pico-8 play session: hold → + tap 🅾

[t = 1 s] hold → ~1s, tap 🅾 ~2×
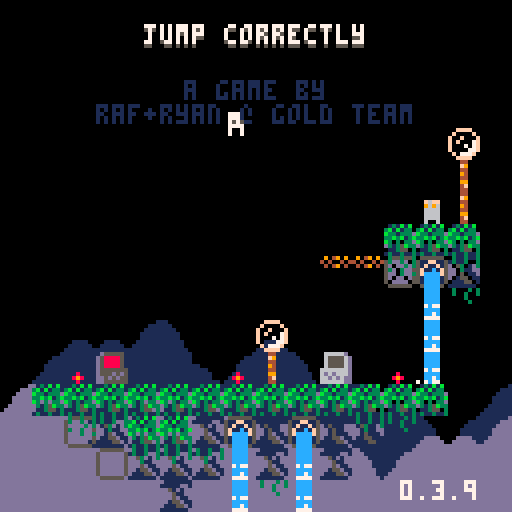
[t = 4 s] hold → ~4s, tap 🅾 ~7×
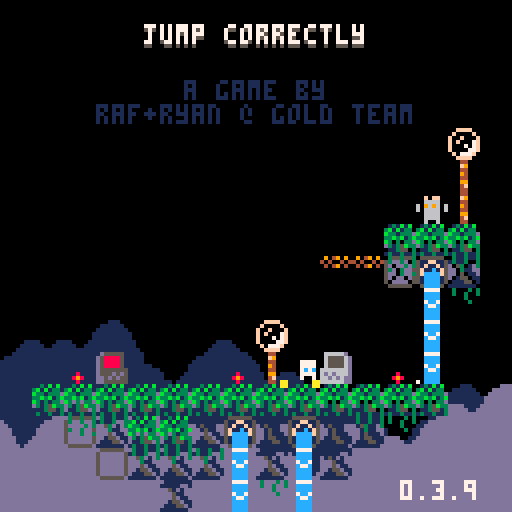

pico-8 cartridge
version 42
__lua__
-- jumper 2
-- 2025-01-17
ver="0.3.9"

hide_t=false //remove later
p_win=false //keep this
last_lvl=5

--constants and globals
p_spd=1
p_accel=0.3		 --fall accel (0.3)
p_f_max=4				 --fall spd max (4)
p_j_max=-2.5	 --jump spd max (-2.5)
p_j_fre=1   	 --num free jumps
p_j_t_max=5 	 --jump frames
p_w_spd=0.3 		--water fill speed

l_toucht=nil

chl=0 --checkpoint lvl
crl=0 --current lvl

-- enemy constants
ice_t_slow=70 --ice spawn time slow
ice_t_fast=30 --ice spawn time fast

cltb=0 --cloud time back
cltf=0 --cloud time front
key_cols={10,11,12,8} --keys

logo_t=0
//auto_save=1
tot_d=0
aut=0

function _init()
	printh("=====start=====")
	cartdata("gt_jump_correctly_1")
	
	mplay=false
	pp=obj(-1,-1,3,5)
	chl=dget(0)
	chl=5
	//auto_save=dget(1)
	tot_d=dget(2)
	printh("load save 0 "..chl)
	//printh("load save 1 "..auto_save)
	printh("load save 2 "..tot_d)
	
	reset_checkpoint(0)
	
	--[[
	menuitem(
		1,
		"save game",
		save_game
	)
	
	menuitem(
		2,
		"auto save "..(auto_save==1 and "is on" or "is off"),
		toggle_auto_save
	)
	
	menuitem(
		3,
		"clear save data",
		clear_save
	)
	]]--
end

function reset_checkpoint(ll)
	printh("reseting from checkpoint")
	uits,l_uits=-0.1,-1 --ui time slow
	uitf,l_uitf=-0.1,-1 --ui time fast
	
	tpt=0								--lvl trans time
	pvy=0  			   --vel y
	pdrx=1 			   --dir x
	pdry=0 			   --dir y
	pmt=0  			   --move time
	pjmp=0 			   --current jump
	pjp=true     --jump pressed
	pjmpt=0      --jump time
	ptank=1 		   --num water tanks (this will probably never get higher)
	pwater=0 	   --amt water
	pst=false    --show empty tank icon
	pwt=0					   --water time
	ptw=false    --touching water
	pdig=false   --is digging
	pdt=0				 	  --digging time
	pseed=0				  --seeds
	psht=false   --shooting
	ptswch=false --touching switch player
	etswch=false --touching switch any ememy
	pto=false 	 	--near old man :(
	pio=false    --interact old man
	og_text=":)" --old guy text
	ptn=false				--touching ng cpu
	pin=false				--interact ng cpu
	ptd=0    				--touching door (0 no, 1 yes, 2 yes+interact)
	pbnk=false   --did bonk
	prst=0							--restart time
	
	ogidx=0
	ogt=0
	
	dth_t=-1					--death time
	dth_e=nil				--death object
	
	if ll then
		crl=ll
	else
		crl=chl
	end
	
	if(crl!=0)save_game()
	
	if crl==0 then
		mplay=false
		music(63)// test no music
	elseif not mplay then
		mplay=true
		music(0)// test start music
	end
	
		
	init_lvl()
end

function _draw()
	cls()
	camera(cmx,cmy)
	
	draw_clouds()
	
	if logo_t<50 then
		draw_logo()
		return
	end
	
	if tpt>0 and tpt<40 then
		local t,c="computer "..crl,5
		if crl==0 then
			t="correct!"
			c=cltb%8+8
		end
		
		print(
			t,
			cmx+cen_txt(t),
			cmy+62,
			c)
			
		if flr(uits%2)==0 then
			spr(22,cmx,cmy+120)
		end
		return
	end
	
	if dth_t!=-1 then
		if dth_e and dth_e.draw then
			dth_e.draw(dth_e)
		end
		for e in all(effs)do
			e.draw(e)
		end
		return
	end
	
	draw_bk()
	
	for e in all(enemies)do
		if(e.draw)e.draw(e)
	end
	
	map(0,0)
	
	if not tp_out then
		draw_player()
	end
	//printh(cmi.." "..cmj.." "..cmx.." "..cmy)
	
	draw_fg()
	
	for b in all(bullets)do
		b.draw(b)
	end
	
	
	for e in all(effs)do
		e.draw(e)
	end
	
	draw_hud()
	if aut>0 then
		for i=0,flr((30-aut)/10)do
			pset(cmx+2+i*2,cmy+126,7)
		end
	end
	
	if pio then
		draw_old_guy_prompt()
	end
end

function _update()
	l_uits,uits=uits,(uits+0.1)%30
	l_uitf,uitf=uitf,(uitf+0.2)%30
	cltb=(cltb+0.7)%136
	cltf=(cltf+1)%136
	
	if aut>0 then
		aut-=1
	end
	
	if scr_wrap and 
				flr(uits%3)==0 and
				flr(l_uits%3)!=0 then
		for i=0,16 do
			add_wrap(cmx,cmy+i*8,1)
			add_wrap(cmx+127,cmy+i*8,-1)
		end
	end
	
	if logo_t<50 then
		logo_t+=1
		if(btnp(❎))logo_t+=25
		return
	end
	
	update_clds()
	
	for e in all(effs)do
		e.update(e)
	end
	
	if dth_t>=0 then
		dth_t-=1
		//if dth_e and dth_e.update then
			//dth_e.update(dth_e)
		//end
		if(dth_t==0)reset_checkpoint(crl)
		return
	end
	
	if pio then
		update_old_guy_prompt()
		return
	end
	
	for e in all(enemies)do
		e.tswch=false
		if(e.update)e.update(e)
	end
	
	update_lvl()
	update_bullets()
	
	if tp_out then
		update_tp_out()
	else
		update_player()
	end
end

function comb(a,b)
	for k,v in pairs(b)do
		a[k]=v
	end
end

function obj(x,y,w,h,ext)
	o={x=x,y=y,w=w,h=h}
	comb(o,ext)
	return o
end

function eff(x,y,d,u,ext)
	o={x=x,y=y,draw=d,update=u}
	comb(o,ext)
	return o
end

function rand(bot,top)
	return flr(rnd((top+1)-bot))+bot
end

function draw_bb(o)
	rect(
		o.x-o.w/2,
		o.y-o.h/2,
		o.x+o.w/2,
		o.y+o.h/2,
		8)	
end

function col_bb(a,b)
	if b.w==0 or b.h==0 then
		return false
	end
	local ax=a.x-a.w/2
	local ay=a.y-a.h/2
	local bx=b.x-b.w/2
	local by=b.y-b.h/2
	
	return ax<=bx+b.w and
		ax+a.w>=bx and ay<=by+b.h and
		ay+a.h>=by
end

function test_w_wrap(a,b)
	local aa=a
	if scr_wrap then
		aa=obj(
			a.x%128+cmx,
			a.y,a.w,a.h)
	end
	if col_bb(aa,b) then
		return b
	end
	return nil
end

function on_layer(o,ox,oy,lrs,t_spk,hb_mod)
	if type(lrs)!="table" then
		lrs={lrs}
	end
	if(hb_mod==nil)hb_mod=0
	
	local a=obj(o.x+ox,o.y+oy,o.w+hb_mod,o.h+hb_mod)
	local mi=flr(a.x/8)
	local mj=flr(a.y/8)
	
	for j=min(cmj+15,mj+1),max(cmj,mj-1),-1 do
	for ii=mi-1,mi+1 do
		local i=ii%16+cmi
		for f in all(lrs) do
			local s=mget(i,j)
			if fget(s,f) then
				--[[
				local aa=a
				if scr_wrap then
					aa=obj(
						a.x%128+cmx,
						a.y,a.w,a.h)
				end
				local b=obj(
					i*8+4,j*8+4,8,8,{s=s}
				)
				if col_bb(aa,b) then
					return b
				end
				]]--
				local b=obj(
					i*8+4,j*8+4,8,8,{s=s}
				)
				if test_w_wrap(a,b) then
					return b
				end
			end
		end
	end end
	
	if t_spk then
		for s in all(spks) do
			if test_w_wrap(a,s) then
				return s
			end
		end
	end
	return nil
end

function on_scr(o)
	return o.y<cmy+137 and 
								o.y>cmy-4 and
			 				o.x<cmx+137 and 
			 				o.x>cmx-4
end

function round(n)
	if n-flr(n)>=0.5 then
		return flr(n)+1
	end
	return flr(n)
end

function lerp(a,b,t)
 return a+(b-a)*t
end

function clear_map_at(x,y)
	mset(flr(x/8),flr(y/8),0)
end

function draw_logo()
	local f=min(logo_t/25,1)
	for i=1,4 do
		spr(
			124+i-1,
			cmx+60+f*8*i-4*f,
			cmy+60)
		spr(
			124-i,
			cmx+60-f*8*i+4*f,
			cmy+60)
	end
end

--[[
function toggle_auto_save(i)
	if i==1 or i==2 then
		return
	end
	auto_save=(auto_save+1)%2
	printh("set auto save ")
	printh(auto_save)
	dset(1,auto_save)
	//add sfx here
	menuitem(
		2,
		"auto save "..(auto_save==1 and "is on" or "is off"),
		toggle_auto_save
	)
end
]]--

function save_game(i)
	if i==1 or i==2 then
		return
	end
	printh("set save 0 "..chl)
	printh("set save 2 "..tot_d)
	dset(0,chl)
	dset(2,tot_d)
	//add sfx here
	aut=30
end

function clear_save(i)
	if i==1 or i==2 then
		return
	end
	
	printh("clear save 0")
	printh("clear save 2")
	dset(0,0)
	dset(2,0)
	tot_d=0
	chl=0
end

music(0)

-->8
--player
function draw_player()
	local off=(ptswch and 2 or 0)
	
	--legs
	sspr(
		12,flr(pmt)%2*2+8,
		4,2,
		pp.x-2,pp.y+1-off,
		4,2,
		pmt<2
	)	

	--ducking
	local dt=flr(pdt/3)%2
	if dt==0 and 
				pdry==1 and 
				pvy==0 and
				not pdig then
		dt=1
	end

	--head
	if(pjmp>=p_j_fre)pal(12,5)
	sspr(
		8,pdry*4+12,
		4,4,
		pp.x-2,pp.y-3+dt-off,
		4,4,
		pdrx==-1
	)
	pal()
		
	--off screen arrow
	if pp.x>cmx+128 then
		spr(13,cmx+120,pp.y-4)
	elseif pp.x<cmx-1 then
		spr(13,cmx+2,pp.y-4,1,1,true)
	end
	
	--water drops
	if ptw then
		draw_splash(pp.x-4,pp.y-5)
	end
	
	--water tank
	local ofx=3
	if(pdrx==-1)ofx=-8
	if pst then
		sspr(0,8,6,6,pp.x+ofx,pp.y-6)
	elseif pwater>0 then
		if ptw then
			--tank shadow
			sspr(
				0,8,6,6,
				pp.x+ofx+1,pp.y-5)
		end
		sspr(
			16+8*(pwater-1)+(flr(uits)%2)*4,8,
			5,5,pp.x+ofx,pp.y-6)
	end
	
	--seeds
	for i=1,pseed do
		local a=uitf/7.5+i/pseed
		local x=pp.x+cos(a)*6
		local y=pp.y+sin(a)*6
		rectfill(
			x,y,
			x+sgn(cos(a)),
			y+sgn(sin(a)),7)
	end
	
	if prst>15 then
		draw_int(
			4-flr(prst/15),
			pp.x+2,
			pp.y-2)
	end
	
	--[[
	draw_bb(
		{x=pp.x,y=pp.y+4,w=3,h=1}
	)
	]]--
end

function update_player()
	local move=false
	pdry=0
	if(btn(➡️))move,pdrx=true,1
	if(btn(⬅️))move,pdrx=true,-1
	if(btn(⬆️))pdry=-1
	if(btn(⬇️))pdry=1
	
	if move then
		pmt-=0.3
		if(pmt<0)pmt=4
		if not on_layer(pp,pdrx,0,0) then
			pp.x+=p_spd*pdrx
		end
	else
		pmt=0
		pp.x=flr(pp.x)
	end
	
	if scr_wrap then
		local wr=false
		if(pp.x<cmx-1)pp.x,wr=cmx+127,true
		if(pp.x>cmx+127)pp.x,wr=cmx,true
		if(wr)sfx(3,-1,12,14)
	end
	
	--touch enemy
	local ts=false --touch shroom
	for e in all(enemies)do
		if col_bb(pp,e) then
			if e.draw==draw_shroom then
				ts=true
				//printh(pp.x.." "..pp.y.." touch shroom")
			elseif e.can_hurt then
				//reset_checkpoint()
				kill_plr(e)
				return
			end
		end
	end
	
	--jump
	if btn(🅾️) then
		if not pjp then
			pjp=true
			--  bank,chnl,off, len
			--sfx(0,   0,   0,   0)
			if (pjmp<p_j_fre or
							flr(pwater/3)>0) then
				if pjmp>=p_j_fre and pwater>2 then
					pwater-=3
					if pwater==0 then
						pst=true
					end
				end
				pjmpt=p_j_t_max
				//pvy=p_j_max
				pjmp+=1
				add_jump(pp.x-1,pp.y)
				if not ptn then
					sfx(3,-1,0,8)
				end
			end
		end
		if pjmpt>0 then
			pvy=p_j_max
		end
		pjmpt=max(0,pjmpt-1)
	else
		pjmpt=0
		pjp=false
	end
	
	--fall
	pvy=min(p_f_max,pvy+p_accel)
	if pvy<0 then
		local b=on_layer(pp,0,pvy,0) 
		if b then
			if not pbnk then
				sfx(3,-1,8,4)
			end
			pbnk=true
			pp.y=b.y+7
			pvy=0.5 --y vel of player after bonk
		end
	else 
		local t=on_layer(
			pp,0,max(1,pvy),{0,1})
		if t!=nil and t.y-pp.y>4 then
			if pvy>p_accel then
				//printh(
				//	"landed "..(
				//		ts and "true" or "false")
				//	)
				add_landed(pp.x,pp.y+4)
				pbnk=false
				sfx(5,-1,0,10)
			end
			pp.y=(flr(pp.y/8)*8)+5
			pvy=0
			pst=false
			
			if not ts then
				pjmp=0
			end
			
			if t and t.s==76 then
				set_cld(t.x,t.y)
			end
		end
	end
	pp.y+=pvy
	
	local sq=on_layer(pp,0,0,0)
	if sq then
		//printh(sq.x.." "..sq.y)
		local o=obj(
			sq.x,sq.y,0,0,
			{
				draw=function()
					spr(sq.s,sq.x-4,sq.y-4)
				end
			})
		kill_plr(o)
	end
	
	--shoot
	if btn(❎) then
		if not pto and 
					not psht and 
					pseed>0 then
			psht=true
			pseed-=1
			sfx(6,-1,0,6)
			local dx=pdrx
			if(pdry!=0)dx=0	
			//add_get(pp.x+2,pp.y,pseed)
			add_bullet(
				pp.x+dx*5,pp.y+pdry*5,1,
				dx*4,pdry*4,false,7,true)
		end
	else
		psht=false 
	end
	
	if btn(❎) and 
				btn(⬇️) and 
				pvy==0 then
		prst+=1
		if prst==15*4 then
			kill_plr()
		end
	else
		prst=0
	end
	
	--touch water
	--note: timer doesnt
	--reset when player
	--leaves water
	ptw=false
	for w in all(waters) do
		if(col_bb(pp,w))ptw=true
	end
	if ptw then
		pwt+=p_w_spd
		if pwt>=1 then
			pwt=0
			if pwater/3<ptank then
				pwater+=1
				pst=false
				sfx(4,-1,(pwater-1)*6,6)
			end
		end
	end
	
	//printh(pov)
	
	if pp.y>cmy+136 then
		//reset_checkpoint()
		kill_plr()
		return
	end
	
	for b in all(bullets)do
		if col_bb(pp,b) then
			//reset_checkpoint()
			kill_plr(b)
			return
		end
	end
	
	--touch key
	for k in all(l_keys)do
		if not k.p and col_bb(pp,k) then
			k.p=true
			add(p_keys,k)
			sfx(10)
		end
	end
	
	--touch door
	//for d in all(doors)do
	if door then
		if col_bb(pp,door) then
			//ptd=true
			if btn(⬇️) or btn(⬆️) then
				local can=true
			
				//sfx(11)
				//sfx(17)
				//sfx(7,-1,4,4)
				for k in all(l_keys)do
					if k.p==false then
						can=false
					end
				end
			
				if can then
					for k in all(keys)do
						del(keys,k)
					end
					if crl==last_lvl then
						crl=0
						p_win=true
					elseif crl==chl then
						crl+=1
					else
						crl=chl
					end
					sfx(11)
					init_tp_out()
				
					return
				elseif ptd<2 then
					sfx(7,-1,4,4)
					ptd=2
				end
			else
				ptd=1
			end
		else
			ptd=0
		end
	end
	
	--touch flower
	local flwr=nil
	for f in all(flwrs)do
		if col_bb(pp,f) and pdry==1 then
			flwr=f
		end
	end
	
	if pvy!=0 or flwr==nil then
		pdig=false
		pdt=0
	else
		if pdig==false then
			pdt=10
		end
		pdig=true
		if pdt%5==0 then
			add_dig(pp.x,pp.y+4)
			sfx(8,-1,27,4)
		end
		if pdt<=0 then
			del(flwrs,flwr)
			pseed+=flwr.s
			add_get(pp.x,pp.y,"+"..flwr.s)
			sfx(14)
		end
		pdt-=1
	end
	
	-- touch teleporter
	local toucht=nil
	for tt in all(tps)do
	for i=0,1 do
		local t=tt[i+1]
		if t then
			if col_bb(pp,t) then
				//printh((i+1%2)+1)
				toucht=tt[(i+1)%2+1]
			end
		end 
	end end
	if l_toucht==nil and
				toucht!=nil then
		pp.x=toucht.x
		pp.y=toucht.y+1
		pvy*=-1
		--[[
		because of long pressing jumps,
		if the player enters this while
		holding jump before the max hold
		time, their velocity wont flip
		]]--
		add_b_exp(pp.x,pp.y,5,5,toucht.c)
		sfx(7,-1,8,24)
	end
	l_toucht=toucht
	
	-- old man
	pto=false
	if old_guy and 
				col_bb(pp,old_guy)then
		pto=true
		if btnp(❎) then
			sfx(7,-1,0,4)
			pio=true
			ogt=0
			l_ogt=-1
			if og_texts[crl]!=nil then
				og_text=og_texts[crl]
			end
		end
	end
	
	-- touch ng cpu
	ptn=false
	if ng_cpu and
				col_bb(pp,ng_cpu)then
		ptn=true
		if btnp(❎) then
			if pin then
				clear_save()
				//kill_plr(ng_cpu)
				crl=1
				init_tp_out()
				sfx(17)
			else
				sfx(7,-1,0,4)
			end
			pin=true
		elseif btnp(🅾️) then
			sfx(7,-1,4,4)
			pin=false
		end
	else
		pin=false
	end
end

function kill_plr(o)
	tot_d+=1
	dth_e=o
	dth_t=30
	add_b_exp(
		mid(cmx,pp.x,cmx+127),
		mid(cmy,pp.y,cmy+127),
		10,10)
		sfx(8,-1,0,27)
end

-->8
--hud/general

function draw_hud()
	print(ver,100,120,7)
	if(hide_t)return
	--[[
	// uncomment for testing
	print("lvl:"..crl+1,cmx+31,cmy+1,1)
	print("lvl:"..crl+1,cmx+30,cmy,7)
	print("dth:"..tot_d,cmx+61,cmy+1,1)
	print("dth:"..tot_d,cmx+60,cmy,7)
	]]--
	
	if crl==0 then
		local t="jump correctly"
		//t="you jumped correctly"
		local off=mid(
			-2.9,
			cos((cltf%136)/136)*3,
			2.9
		)
		print(
			t,cen_txt(t),10+off,5)
		print(
			t,cen_txt(t),9+off,7)
		print("a game by",46,20,1)
		print("raf+ryan @ gold team",
			24,26,1)
		
		if p_win then
		 t1="times jumped"
		 t2="incorrectly: "..tot_d
		 //t2="incorrectly: "..19999
		 print(
			 t1,
			 cen_txt(t1),40,13)
		 print(
			 t2,
			 cen_txt(t2),46,13)
			
			print("rank:",49,58,7)
			//tot_d=50
			local r,c=rank()
			if c==nil then
				pal(7,(uitf%8)+8)
			elseif flr(uitf)%2==0 then
				pal(7,c)
			end
			print(r,72,58,7)
			pal()
		end	
	end
end

function cen_txt(t)
	return 64-(#t*4)/2
end

function draw_splash(x,y)
	sspr(
		16,13+flr(uitf)%3*3,
		8,3,
		x,y)	
end

clds_b={
"00000002234002000",
"00000031111631420",
"20034311111111114",
"14311111111111111"
}
clds_f={
"00000023400562000",
"20022311143111456",
"14311111111111111"
}
function draw_clouds()
	rectfill(cmx,cmy+112,cmx+128,cmy+128,1)
	draw_cloud_layer(clds_b,72,cltb)
	rectfill(cmx,cmy+120,cmx+128,cmy+128,13)
	pal(1,13)
	draw_cloud_layer(clds_f,88,cltf)
	pal()
end

function draw_cloud_layer(arr,y,t)
	for j=1,#arr do
		for i=0,16 do
			local x=i*8-t
			if(x<-8)x+=136
			spr(arr[j][i+1],cmx+x,cmy+y+j*8)
		end
	end
end

function draw_old_guy()
	local s=0
	if cltf>68 or 
				cltf<30 and cltf%12>6 then
		s=4
	end
	sspr(
		64+s,0,
		4,8,
		old_guy.x-2,old_guy.y-4,
		4,8,
		pp.x<old_guy.x)
	if cltf>68 then
		local off=old_guy.y
		if(cltf%12>6)off-=1
		line(
			old_guy.x-4,off-1,
			old_guy.x-4,off,6)
		line(
			old_guy.x+3,off-1,
			old_guy.x+3,off,6)
	end
	//draw_bb(old_guy)
end

function draw_old_guy_prompt()
	local w=92
	local h=66
	local top=cmy+(127-h)/2
	local lft=cmx+(127-w)/2
	
	rectfill(
		lft,top,
		lft+w,top+h,0)
	rect(
		lft,top,
		lft+w,top+h,7)
	
	print(sub(og_text,0,ogt),
		lft+3,top+3,7)
end

l_ogt=-1
function update_old_guy_prompt()
	if ogt<#og_text then
		ogt+=0.5
		if l_ogt!=flr(ogt) and flr(ogt)%2==0 then
			local off=rand(0,1)
			sfx(18,-1,off*3,3)
			//sfx(18,-1,0,2)
		end
		l_ogt=flr(ogt)
	end

	if btnp(🅾️) then
		pio=false
		sfx(7,-1,4,4)
	elseif btnp(❎) then
		if ogt<#og_text then
			ogt=#og_text
		else
			pio=false
			sfx(7,-1,4,4)
		end
	end
end

function draw_ng_cpu()
	if ptd>0 then
		print(
			"continue",
			door.x-15,
			door.y-20,
			7)
		draw_int("⬆️",door.x+1,door.y-2)
	end
	
	spr(7,ng_cpu.x-4,ng_cpu.y-4)
	if(not ptn)return
		
	if pin then
		print(
			"are you sure?",
			ng_cpu.x-23,
			ng_cpu.y-20,
			7)
		print(
			"no:    yes:",
			ng_cpu.x-23,
			ng_cpu.y-12,
			7)
		draw_int("🅾️",ng_cpu.x-7,ng_cpu.y-2)
		draw_int("❎",ng_cpu.x+25,ng_cpu.y-2)
	else
		print(
			"new game",
			ng_cpu.x-15,
			ng_cpu.y-20,
			7)
		draw_int("❎",ng_cpu.x,ng_cpu.y-2)
	end
end

-- draw interact
function draw_int(s,x,y)
	print(s,x-4,y-10,5)
	print(
		s,
		x-4,
		y-(
			flr(uits)%2==0 and 11 or 10
		),
		6
	)
end


og_texts={}
og_texts[0]="awful news. one of the\nmanagers spilled a hot\nbowl of spicy ramen\nand short-circuited\nthe central processor.\nthen i fell down a\nfew steps and dropped\nall the backup files.\nyou know the drill -\nretrieve the floppies!"
og_texts[4]="back at intergalactic\nacademy, they taught\nme how to deal with\nthis very situation.\none must land on their\nfeet before pressing\nbuttons simultaneously."

function rank()
	if(tot_d==0)return "s+",nil
	if(tot_d<=10)return "s",8
	if(tot_d<=40)return "a",9
	if(tot_d<=80)return "b",11
	if(tot_d<=120)return "c",13
	return "d",2
end
-->8
--map functions

function init_lvl()
	reload(0x1000, 0x1000, 0x2000)
	waters={}
	ftns={}
	l_keys={}
	p_keys={}
	door=nil
	flwrs={}
	swchs={}
	swch_cs={}
	sw_blks={}
	clds={}
	spks={}
	tps={
		{nil,nil},
		{nil,nil}
	}
	old_guy=nil
	ng_cpu=nil
	
	sw_state=false
	sw_state_c=false
	sw_state_l=false
	scr_wrap=false
	flip_d=false
	
	bullets={}
	effs={}	
	enemies={}	
	--current map tile i,j
	cmi=crl%8*16
	cmj=flr(crl/8)*16
	--current map x,y
	cmx,cmy=cmi*8,cmj*8
	
	--debug for when no checkpoint
	pp.x,pp.y=cmx+64,cmy+64
	
	printh("init lvl: "..crl..", "..cmi.." "..cmj)
	
	local inf_ftns={}
	
	for j=0,15 do
	for i=0,15 do
		local s=mget(cmi+i,cmj+j)
		local fl=fget(s)
		local sn=mget(cmi+i,cmj+max(j-1,0))
		local ss=mget(cmi+i,cmj+min(j+1,15))
		local sw=mget(cmi+max(i-1,0),cmj+j)
		local se=mget(cmi+min(i+1,15),cmj+j)

		local x,y=cmx+i*8,cmy+j*8
		
		if s>=93 and s<=94 then
			--fountains
			local on_t,off_t=7,0
			if(s==94)on_t,off_t=30,30
			if(s==93)add(inf_ftns,{x=x,y=y})
			add(ftns,{
				x=x,y=y,
				t=-1,on_t=on_t,off_t=off_t
			})
			mset(cmi+i,cmj+j,79)
		elseif s==109 or s==110 then
			add(sw_blks,{
				cmi+i,cmj+j,s==110
			})
		elseif fl==0 then
			-- items created in this
			-- block will clear the
			-- original map tile
			mset(cmi+i,cmj+j,0)
			
			if s==107 then
				--spikes
				local off,f=5,false
				if sn!=77 and 
							sn!=109 and
							sn!=110 and
							fget(sn,0) then
					off,f=2,true
				end
				local sp=add_enemy(
					x+4,y+off,8,4,
					draw_spike,
					nil,
					false,
					true,
					{f=f}
				)
				add(spks,sp)
			elseif s==36 or // up
										s==45 or // down
										s==46 or // right
										s==54 or // left
										s==53 then
				--circle spikes
				local u=update_c_spike
				if(s==53)u=nil
				local d={-1,0}
				if(s==36)d={0,-1}
				if(s==45)d={0,1}
				if(s==46)d={1,0}
				if(s==54)d={-1,0}
				add_enemy(
					x+4,y+4,7,7,
					draw_c_spike,
					u,
					false,
					true,
					{d=d}
				)
			elseif s==22 then
				--keys/floppy
				add(l_keys,obj(
					x+4,y+4,4,4,
					{p=false}
				))
			elseif s==23 then
				--door
				door=obj(x+4,y+4,8,8)
			elseif s==24 or s==25 then
				--flower 5 seed
				add(flwrs,obj(x+4,y+4,6,8,{s=s==24 and 5 or 1}))
			elseif s==48 or s==49 then
				-- checkpoints
				printh("cp "..x.." "..y)
				pp.x,pp.y=x+4,y+5
				add_b_exp(pp.x,pp.y,10,10)
			elseif s==50 or s==51 then
				-- slimes
				add_enemy(
					x+4,y+4,4,6,
					draw_slime,
					update_slime,
					true,
					true,
					{fast=s==51}
				)
			elseif s==52 then
				-- cacti
				add_enemy(
					x+4,y+4,7,8,
					draw_cactus,
					update_cactus,
					true,
					true,
					{t=60}
				)
			elseif s==55 or s==56 then
				-- moles
				add_enemy(
					x+4,y+4,5,6,
					draw_mole,
					update_mole,
					true,
					true,
					{j=s==56,tm=15,htm=0}
				)
			elseif s==35 then
				-- switches
				add(swchs,obj(
					x+4,y+6,7.5,3))
			elseif s==37 then
				-- switch coins
				add(swch_cs,obj(
					x+4,y+4,7,6))
			elseif s==102 or s==103 then
				-- icicles
				add_enemy(
					x+4,y-4,0,0,
					nil,
					update_ice_spwn,
					false,
					false,
					{tm=s==102 and ice_t_slow or ice_t_fast}
				)
			elseif (s>=40 and s<=44) or
										(s>=57 and s<=60) then
				-- flame spaner
				local drs={
					nil,
					{1,0},{-1,0},{0,-1},{0,1}
				}
				local spd=0.8 -- slow speed
				if s==40 then
					spd=1.8 -- tracker speed
				elseif s>45 then
					spd=1.6 -- fast speed
				end
				local e=add_enemy(
					x,y,0,0,
					draw_flame_spawn,
					update_flame_spawn,
					false,
					false,
					{
						tm=0,
						dr=s<45 and drs[s-39] or drs[s-55],
						flt=not fget(ss,0),
						spd=spd
					}
				)
				//printh(s-39)
				//printh(drs[s-39])
			elseif s==11 then
				scr_wrap=true
			elseif s==61 then
				-- mushroom
				add_enemy(
					x+4,y+4,7,6,
					draw_shroom,
					update_shroom,
					true,
					false,
					{tp=false}
				)
			elseif s==31 then
				--eye
				add_enemy(
					x+4,y+4,7,6,
					draw_eye,
					update_eye,
					false,
					false,
					{t=0}
				)
			elseif s==120 then
				flip_d=true
			elseif s>=116 and s<=119 then
				--teleporters
				local i1=ceil(abs(115-s)/2)
				local i2=(s%2)+1
				local cs={{3,11},{2,8}}
				tps[i1][i2]=obj(
					x+4,y+4,6,6,
					{c=cs[i1]}
				)
			elseif s==8 then
				old_guy=obj(
					x+4,y+4,8,8,
					{draw=draw_old_guy}
				)
			elseif s==7 then
				ng_cpu=obj(
					x+4,y+4,8,8)
			end
		end
	end end
	
	for f in all(inf_ftns)do
		local j=flr(f.y/8)
		local i=flr(f.x/8)
		
		repeat
			add(
				waters,
				obj(
					f.x+4,
					cmy+3+(j-cmj)*8,
					8,8,
					{st=f.y+5}
				)
			)
			j+=1
		until j>cmj+15 or fget(mget(i,j),0)
	end
	
	--[[
	// title test, use moles
	// to
	if crl==0 then
		local ss="jump correctly"
		printh("lvl 1")
		for i=0,#ss-1 do
			local s=ss[i+1]
			local x,y=24+i*4,20-i*2
			add_enemy(
				x+4,y+4,3,5,
				draw_title_text,
				update_mole,
				true,
				true,
				{j=true,tm=15,htm=0,s=s}
			)
		end
	end
	]]--
end

function draw_bk()
	for w in all(waters)do
		local off=0
		if w.ct and w.ct.y>w.st then
			//printh(w.ct.y-w.y)
			off=7-(w.ct.y-w.y)
		end
		sspr(
			14*8+flr(uits)%4*4,0,
			4,8-off,
			w.x-2,w.y-4)
		//end
		//draw_bb(w)
		if w.ct and off!=0 then

			draw_splash(w.ct.x-4,w.ct.y-5)
		end
		
		for e in all(enemies)do
			if col_bb(w,e) then
				sspr(
					16,13+flr(uitf)%3*3,
					8,3,
					e.x-4,e.y-5)
			end
		end
	end
	
	//for d in all(doors)do
	if door then
		if #p_keys==#l_keys and 
					uits-flr(uits)>0.5 then
			pal(5,key_cols[flr(uits)%#l_keys+1])
		end
		spr(
			23,
			door.x-4,
			door.y-4,
			1,1,
			flip_d
		)
		pal()
		//draw_bb(door)
	end
	
	if old_guy then
		draw_old_guy()
	end
	
	if ng_cpu then
		draw_ng_cpu()
	end
end

function draw_fg()
	local ft=cltf%68
	if ft>0 and ft<7 or 
				ft>14 and ft<21 then
		pal(3,7)
		pal(10,7)
		pal(14,7)
	end
	for f in all(flwrs)do
		local fx=mid(0,flr(uits)%4-1,1)
		local oy=flr(uits)%4%2
		if f.s==5 then
			sspr(
				64,13,6,3,
				f.x-3+fx,f.y+1,
				6,3,fx>0)
			sspr(
				8*8,8,6,5,f.x-3,f.y-4+oy)
		elseif f.s==1 then
			sspr(
				72,14,6,2,
				f.x-3+fx,f.y+1,
				6,3,fx>0)
			sspr(
				72,9,6,5,f.x-3,f.y-4+oy)
				
		end
		//draw_bb(f)
	end
	pal()
	
	for i=1,#l_keys do 
		local k=l_keys[i]
		pal(7,key_cols[i])
		spr(
			22,
			k.x-4,
			k.y-4+mid(
				-1.9,
				cos((uits+i)/5)*2,
				1.9
			)
		)
		pal()
		//draw_bb(k)
	end
	
	for s in all(swchs)do
		
		sspr(24,
			sw_state and 21 or 17,
			8,3,s.x-4,s.y-1)
		//draw_bb(s)
	end
	
	for s in all(swch_cs)do
		if ptswch or etswch then
			palt(5,true)
			pal(7,13)
			pal(8,13)
			pal(11,13)
		end
		spr(sw_state and 37 or 38,
			s.x-4,s.y-4+cos(uits/6)*2)
		//draw_bb(s)
		pal()
	end
	
	for ti=1,#tps do
	for t in all(tps[ti]) do
	if t then
		//draw_bb(t)
		local d=ti<2 and 1 or -1
		for i=0,2 do
			local f=max(1,i*2)
			local a=0
			while a<1 do
				local aa=a+(cltf/(136/f))
				
				pset(
					t.x+cos(aa)*(2+i),
					t.y+sin(aa)*(2+i)*d,
					i%2==0 and t.c[2] or t.c[1]
				)
				a+=1/5
			end
		end
	end end end
	
	if pto then
		draw_int("❎",old_guy.x,old_guy.y)
	end
end

function update_lvl()
	for w in all(waters)do
		w.y+=1
		local t=on_layer(w,0,0,0,false,-2)
		w.ct=t
		if w.y>cmy+136 or 
					(t!=nil and t.y>w.st and t.y-w.y<1)  then
			del(waters,w)
		end
	end
	
	for f in all(ftns)do
		f.t+=1
		if f.t<f.on_t then
			if f.t%8==0 then
				add(waters,obj(
					f.x+4,f.y+4,8,8,{st=f.y+5}
				))
			end
		elseif f.t==f.on_t+f.off_t then
			f.t=-1
		end
	end
	
	for i=1,#p_keys do
		local k=p_keys[i]
		//if k.p then
			local tx=pp.x+4*i*1.2*pdrx*-1
			local ty=pp.y-3
			k.x=lerp(k.x,tx,0.2)
			k.y=lerp(k.y,ty,0.2)
		//end
	end
	
	sw_state=sw_state_c
	ptswch=false
	etswch=false
	for s in all(swchs)do
		if col_bb(s,pp) then
			ptswch=true
			sw_state=true
		end
		
		for e in all(enemies)do
			if col_bb(s,e) then
				e.tswch=true
				etswch=true
				sw_state=true
			end
		end
	end
	
	if not ptswch and not etswch then 
	for s in all(swch_cs)do
		if col_bb(s,pp) then
			del(swch_cs,s)
			sw_state_c=not sw_state_c
			sfx(13,-1,0,16)
		end
	end end
	
	for s in all(sw_blks)do
		if s[3]==sw_state then
			mset(s[1],s[2],sw_state and 110 or 109)
		else
			mset(s[1],s[2],111)
		end
	end
	
	if sw_state!=sw_state_l then
		sfx(12,-1,0,2)
	end
	sw_state_l=sw_state
end
-->8
--effects and bullets

function add_bullet(
	x,y,w,
	vx,vy,
	fall,
	c,
	p,
	draw)
	add(bullets,obj(
		x,y,
		w,w,{
			vx=vx,
			vy=vy,
			fall=fall,
			c=c,
			p=p,
			draw=draw and draw or draw_bullet
		}))
end

function draw_bullet(b)
		rectfill(
			b.x-b.w/2,b.y-b.h/2,
			b.x+b.w/2,b.y+b.h/2,
			b.c and b.c or 7)
		//draw_bb(b)
end

function draw_c_bullet(b)
	spr(
		26,b.x-1,b.y-1,
		1,1,
		false,
		b.vy>1
	)
	//draw_bb(b)
end

function update_bullets()
	for b in all(bullets)do
		if b.fall then
			b.vy=min(p_f_max,b.vy+p_accel)
			if b.vx>0 then
				b.vx=max(0,b.vx-0.2)
			elseif b.vx<0 then
				b.vx=min(0,b.vx+0.2)
			end		
		end
	
		b.x+=b.vx
		b.y+=b.vy
		
		if b.x<cmx or b.x>cmx+128 or
					b.y<cmy or b.y>cmy+128 then
			//add_b_exp(b.x,b.y,2,4)
			del(bullets,b)
		end
		
		local t=on_layer(b,0,0,0)
		if t!=nil and 
					(b.draw!=draw_c_bullet or 
						t.y>b.y
					)then
			if b.p and t.s==77 then
				clear_map_at(t.x,t.y)
				add_gb(t.x,t.y)
				sfx(15,-1,0,27)
			end
			add_b_exp(b.x,b.y,2,4)
			del(bullets,b)
		end	
		
		if b.p then
			for e in all(enemies)do
				local tbw=b.w
				b.w+=2
				b.h+=2
				if e.can_hit and 
							col_bb(b,e) then
					add_b_exp(b.x,b.y,2,4)
					del(bullets,b)
					del(enemies,e)
				end
				b.w,b.h=tbw,tbw
			end	
		end
	end
end

function add_b_exp(x,y,m,n,c)
	for i=0,rand(m,n) do
		add(effs,eff(
			rand(x-4,x+4),rand(y-4,y+4),
			draw_jump,update_b_exp,
			{
				t=rand(10,15),
				vx=rand(-0.5,0.5),
				vy=rand(-0.5,0.5),
				c=c
			}
		))
	end
end

function update_b_exp(e)
	e.t-=1
	e.x+=e.vx
	e.y+=e.vy
	e.vx*=0.9
	e.vy*=0.9
	if(e.t==0)del(effs,e)
end

--sprinkle effect update
function update_spkl(s)
	s.dy=min(s.dy+p_accel,p_f_max)
	s.y+=s.dy
		
	if s.dx!=0 then
		s.dx-=sgn(s.dx)*0.1
	end
	s.x+=s.dx
		
	s.t-=1
	if s.y>cmy+128 or s.t==0 then
		del(effs,s)
	end
end

function add_dig(x,y)	
	for dx in all({1.2,-1.2})do
		add(effs,eff(
			x,y,draw_dig,update_spkl,
			{dx=dx,dy=-1,t=15}
		))
	end
end

function draw_dig(d)
	rectfill(d.x,d.y,d.x,d.y,15)
end

function add_gb(x,y)
	local dirs={
		{1.2,-1},
		{-1.2,-1},
		{1.2,-1.5},
		{-1.2,-1.5},
	}
	
	for dir in all(dirs)do
		add(effs,eff(
			x,y,draw_gb,update_spkl,
			{dx=dir[1],dy=dir[2],t=15,so=rand(0,3)}
		))
	end
end

function draw_gb(g)
	local sx=g.so%2*4
	local sy=flr(g.so/2)*4
	sspr(sx,16+sy,4,4,g.x,g.y)
end

function add_get(x,y,v)
	add(effs,eff(
		x-4,y-8,draw_get,update_get,
		{t=25,v=v}))
end

function draw_get(g)
	print(
		g.v,g.x,g.y,
		flr(g.t)%8+8
	)
end

function update_get(g)
	g.y-=0.6
	g.t-=1
	if g.t==0 then
		del(effs,g)
	end
end

function add_jump(x,y,c)
	local dirs={
		{1.2,-0.5},
		{-1.2,-0.5},
		{1.2,-1.5},
		{-1.2,-1.5},
	}
	
	for dir in all(dirs)do
		add(effs,eff(
			x,y,draw_jump,update_spkl,
			{dx=dir[1],dy=dir[2],t=10,c=c}
		))
	end
end

function draw_jump(j)
	if j.c then
		pal(7,j.c[flr(j.t)%#j.c+1])
	else
		pal(7,flr(j.t)%8+8)
	end
	sspr(13,13,3,3,j.x,j.y)
	pal()
end

function add_landed(x,y)
	//printh("added landed")
	for d in all({-1,1})do
		add(effs,eff(
			x+2*d,y,draw_landed,update_landed,
			{dx=d}
		))
	end
end

function draw_landed(l)
	rectfill(
		l.x,l.y,
		l.x+1*sgn(l.dx),l.y+1,
		flr(cltf)%8+8)
end

function update_landed(l)
	l.x+=l.dx
	l.dx*=0.90
	if abs(l.dx)<0.5 then
		del(effs,l)
	end
end

function init_tp_out()
	tp_out=true
	tpt=60
	add_b_exp(pp.x,pp.y,10,10)
end

function update_tp_out()
	tpt-=1
	if tpt==0 then
		tp_out=false
		chl=crl
		reset_checkpoint()
		//init_lvl()
	end
end

function set_cld(x,y)
	local can=true
	for c in all(clds) do
		if c[1]==x and c[2]==y then
			can=false
		end
	end
	if(can)add(clds,{x,y,7})
end

function update_clds()
	for c in all(clds)do
		c[3]-=1
		if c[3]==0 then
			add_b_exp(c[1],c[2],3,6,{13,14,15})
			clear_map_at(c[1],c[2])
			del(clds,c)
			sfx(6,-1,6,15)
		end
	end
end

function add_wrap(x,y,d)
	add(effs,eff(
		x,y+rand(-2,2),
		draw_wrap,update_wrap,
		{
			dx=d*rnd()*0.2,
			dy=rnd()*0.09,
			
			t=rand(20,40),
			c=rnd({1,2,13,14})
		}
	))
end

w_cols={14,13,2,1}
function draw_wrap(w)
	//circ(
	//	w.x,
	//	w.y+sin(w.t),1*(w.t/40),2)
	pset(
		w.x,
		w.y+sin(w.t),
		w_cols[flr((w.t/40)*4)+1])
end

function update_wrap(w)
	w.t-=1
	w.x+=w.dx
	w.y-=w.dy
	if w.t==0 then
		del(effs,w)
	end
end



-->8
-- enemies

function add_enemy(x,y,w,h,d,u,hit,hurt,ext)
	e=obj(
		x,y,w,h,
		{
			draw=d,update=u,
			drx=1,vy=0,t=0,
			can_hit=hit,
			can_hurt=hurt,
			tswch=false}
	)
	comb(e,ext)
	add(enemies,e)
	return e
end

function update_e_general(e,lrs)
	if(lrs==nil)lrs={0,1}
	e.vy=min(p_f_max,e.vy+p_accel)
	local t=on_layer(
		e,0,max(1,e.vy),lrs,true)
	if t!=nil then
		if e.vy<0 and fget(t.s,0) then
			e.vy=0
		elseif t.y-e.y>4 then
			if e.vy>p_accel then
				//printh("enemy landed")
				//printh(t.y.." "..t.h)
			end
			e.y=flr(t.y-t.h/2)-flr(e.h/2)-1
			e.vy=0
		end
	end
	e.y+=e.vy
end

-- slimes
function draw_slime(s)
	if s.fast then
		pal(2,3)
		pal(14,11)
	end
	spr(
		50+(s.fast and uitf or uits)%2,
		s.x-4,
		s.y-3-(s.tswch and 2 or 0),
		1,1,s.drx==-1)
	// draw_bb(s)
	pal()
end

function update_slime(s)
	update_e_general(s)
	if(s.vy!=0)return
	
	if on_layer(s,s.drx,0,0,true) or
				(not s.fast and 
					not on_layer(s,s.drx*4,1,{0,1},true))then
		s.drx*=-1
	end
	
	-- speed 0.67 and 0.4
	-- dont cause sync issues
	s.x+=s.drx*(s.fast and 0.67 or 0.4)

	if s.y>cmy+136 then
		del(enemies,s)
	end
end

--moles
function draw_mole(m)
	local s=(uits)%2
	if(m.vy<0)s=0
	if(m.vy>0)s=1
	spr(
		55+s,
		m.x-4,
		m.y-4-(m.tswch and 2 or 0),
		1,1,pp.x>m.x)
	//draw_bb(m)
end

function update_mole(m)
	update_e_general(m)
	if m.vy==0 and m.htm==0 then
		if m.tm==0 then
			m.tm=15
			m.htm=10
			if m.j then
				m.vy=-3
				m.y-=1
				sfx(5,-1,10,8)
			end
		else
			m.tm-=1
		end
	elseif m.vy>=-p_accel and
								m.vy<=p_accel then
		if m.htm>0 then
			m.vy=-p_accel
			m.htm-=1
		end
	end
	
	if m.y>cmy+136 then
		del(enemies,m)
	end
end

-- spikes
function draw_spike(s)
	
	spr(
		107+flr(uits)%2,
		s.x-4,s.y-4,
		1,1,false,s.f
	)
	//draw_bb(s)
end

-- moving circle spike update
function update_c_spike(s)
	s.x+=s.d[1]
	s.y+=s.d[2]
	if s.x<=cmx or s.x>=cmx+128 or
				s.y<=cmy or s.y>=cmy+128 or
				on_layer(s,0,0,0,true) then
		s.d[1]*=-1
		s.d[2]*=-1
	end
end

-- circle spikes
function draw_c_spike(s)
	palt(0b1010000010000000)
	spr(
		53+flr(uitf)%2,
		s.x-4,s.y-4,
		1,1,pp.x<s.x
	)
	pal()
	--draw_bb(s)
end

-- cacti
function draw_cactus(c)
	spr(
		52,
		c.x-4,
		c.y-4+(uitf%2)-(c.tswch and 2 or 0),
		1,1,
		uitf%4/2>1)
	--draw_bb(c)
end

function update_cactus(c)
	update_e_general(c)
	c.t+=1
	if c.t>=60 then
		c.t=0
		add_bullet(
			c.x-2,
			c.y-1,
			3,
			-1.7, --h vel
			-2,   --v vel
			true,
			11,
			false,
			draw_c_bullet
		)
		
		add_bullet(
			c.x+2,
			c.y-1,
			3,
			1.7, --h vel
			-2,  --v vel
			true,
			11,
			false,
			draw_c_bullet
		)
		sfx(9,-1,0,16)
	end
end


function update_ice_spwn(s)
	if s.t==0 then
		s.t=s.tm
		add_enemy(
			s.x,s.y+3,7,7,
			draw_ice,
			update_ice,
			false,
			true
		)
	else
		s.t-=1
	end
end

function draw_ice(i)
	sspr(48,48,8,7,i.x-4,i.y-4)
	//draw_bb(i)
end

function update_ice(i)
	i.t+=1
	if i.t<20 then
		i.y+=0.15
	elseif i.t>30 then
		update_e_general(i,{0})
		if i.vy==0 or not on_scr(i) then
			add_gb(i.x,i.y)
			del(enemies,i)
			sfx(15,-1,10,6)
			//sfx(15,-1,16,4)
			if i==dth_e then
				dth_e=nil
			end
		end
	end
end

function draw_flame_spawn(f)
	local off=0
	//if f.flt then
		off=(f.tm/15)%1
	//end
	palt(0b0000000111000000)
	spr(
		40+max(flr(f.tm),0),
		f.x,
		f.y+sin(off)*2)
	pal()
end

function update_flame_spawn(f)
	f.tm+=0.3
	if f.tm>=5 then
		f.tm=-10
		local dr=f.dr
		if dr==nil then
			local a=atan2(
				pp.x-f.x,
				pp.y-f.y)
			dr={
				cos(a),
				sin(a),
				true}
		end
		add_enemy(
			f.x+4,f.y+3,6,6,
			draw_flame,
			update_flame,
			true,
			true,
			{
				dr=dr,
				spd=f.spd
			}
		)
	end
end

function draw_flame(f)
	if not f.dr[3] then
		pal(1,13)
		pal(12,6)
	end
	spr(
		uitf%3+57,
		f.x-4,
		f.y-4)
	//draw_bb(f)
	pal()
end

function update_flame(f)
	f.x+=f.dr[1]*f.spd
	f.y+=f.dr[2]*f.spd
	if not on_scr(f) then
		del(enemies,f)
	end
end

function draw_shroom(s)
	spr(
		s.t>0 and 63 or 61+(uits)%2,
		s.x-4,
		s.y-4-(s.tswch and 2 or 0),
		1,1,pp.x>s.x)
	//draw_bb(s)
end

function update_shroom(s)
	update_e_general(s)
	if col_bb(s,pp) then
		s.t=10
		local v,sv=1.6,1
		if(btn(⬇️))v,sv=1.1,0
		if(btn(⬆️))v,sv=2.1,2
		sfx(16,-1,sv*6,6)
		//sfx(16,-1,0,6+sv*6)
		pvy=p_j_max*v
		add_jump(pp.x-1,pp.y,{13,14})
	end
	if s.t>1 then
		s.t-=1
	elseif s.t==1 and 
								flr(uits%2)==1 and
								flr(l_uits%2)!=1 then
		s.t=0
	end
end

eye_blk_t=6
eye_blk_s=0.24
function draw_eye(e)
	local s=0
	if e.t>=-eye_blk_t then
		local pc=5
		
		if e.t<0 and flr(e.t)%2==0 then
			pc=7
		end
		
		pal(7,pc)	
		pal(9,pc)
		pal(10,0)
		pal(15,pc)
		
		s=28+mid(
			0,
			abs(10-flr(e.t)),
			3)
	else
		s=31-mid(
			0,
			abs(eye_blk_t+4+flr(e.t)),
			3)
	end
	spr(s,e.x-4,e.y-4,1,1,e.x<pp.x)
	pal()
end

function update_eye(e)
	if e.t>=0 then
		e.t+=eye_blk_s
		if(e.t>14)e.t=0
		e.can_hurt=false
		if col_bb(e,pp) then
			e.t=-1
		end
	else
		e.t-=eye_blk_s
		if e.t<=-eye_blk_t then
			e.can_hurt=true
		end
		if(e.t<-eye_blk_t-7)e.t=11
	end
end

--this is a crazy hack
function draw_title_text(t)
	print(t.s,t.x-2,t.y-3)
	//draw_bb(t)
end
__gfx__
000000001111111100000000000000011100000000000000000000000d555550000000000000000000000000009009000000000000008000cc7cccccc777cccc
00000000111111110000000000000111111000000000000000000000d58888500000ff0f000000000000000009009000000000000000880077c7cc7ccccc7777
00000000111111110000000000001111111100000000000000000000d5888850ff6f66660050500000000000999900000000000088888880cccc7777cccccccc
00000000111111110000000000011111111110000000001111000000d5888850696969690005000000000000090009000000000088888888cccccccc7c77cccc
00000000111111110000000000011111111110000000111111110000d5555555666666660050500000000000009000900000000088888880cccccccccccc7cc7
00000000111111110011110000111111111111000001111111111000d555d5d5666666660000000000000000000099990000000000008800ccccccccccccc77c
00000000111111110111111001111111111111000111111111111000dd5d5d55666666660000000000000000000900900000000000008000c777cccccccccccc
00000000111111111111111111111111111111101111111111111110dd555555600660060000000000000000009009000000000000000000cccc7c77cccccccc
01110000777770070777077707770777077707770000000000000000066666d0000a000000000000030000000000000000000000000000000000000000000000
100010007c7c700770007000700070007c0c70c070007770000000000655556d00aaa000000000003b3000000000000000ffff0000ffff0000ffff0000ffff00
100010007777700770007000705575007ccc7ccc7000c7c0000555000655556d0aa1aa000000000030300000000000000f9999f00f9999f00f9999f00f0000f0
110110007777700065506005655565556ccc6ccc60007070005775000655556d00aaa00000e0e0000000000000000000f999999ff999999ff077000ff077000f
011100007777000006660666066606660666066600000000005775006666666d000a0000000a00000000000000000000f999999ff799990ff7aa700ff7aa700f
00000000777700700700000c000000000000000000000700005665006d6d666d0030000000e0e0000000000000000000f799990ff7aa700ff7aa700ff7aa700f
000000007c7c077700c007000000000000000000000000000000000066d6d6dd003000000003000000000000000000000f7700f00f7700f00f7700f00f7700f0
0000000077770070700000c000000000000000000000000000000000666666dd0003000000300000000000000000000000ffff0000ffff0000ffff0000ffff00
77700000777700000c00000000000000000070080077700000777000000000007777770799999909888889098999990999999909000070000000700001000101
76070770777700007000007c0eeeded0000670880755570007555700000670007707001099090010980900108809001099090060000670000006700000010000
07677067777700000000c00000dd5d00005fdf087558557075555570006677007010110790601109901011098010160990101109005fdf00005fdf0001000000
006707677c7c0000700c00008888282277dddd687588857075bbb57006655660770110779901109999061099890160999901109877dddd6077dddd6000010000
0070000000000000000070000000000006dddd77755855707555557006650660770110779901109999061099890160999901109826dddd7706dddd7700100000
070707700000000000c000c000000000005dd5000755570007555700007766007010010790100109906001099010060990100108205dd500005dd50001000000
7607076700000000000000000333d3d0000760000077700000777000000760007010707790109089906090999010909990109088220760000007602000000000
677000770000000000000000bbbb3b33000700000000000000000000000000000107777706088888010999990109999901099998200700000007222200000000
33000033990000990000000000000000000bb0000000000088887000000000000000000000000c000000c0000000000000000600000000000000000000000000
3bbb00039aaa0009000000000002200000b33b000000700008067000004440000000000000000c000000c00000c0000000000600000dd0000000000000000000
00b000000a00000000222200002ee20000b33b0b005fdf00005fdf00049994000044400000c0c1c0000c1c0000cc000c00606d6000d99d000000000000000000
00b0bbb00a00aaa002eeee2002eeee20bbb7370b07dddd0077dddd6004797940049994000c1c11c00cc111c00cc1c0cc06d6dd600d8888d000dddd0000000000
00b0b0b00aaaa0a02eeeeee202e7e720b0b33bbb00dddd7006dddd770499994004797940c111111cc111111cc1111c1c6dddddd60d7879d00d8998d000dddd00
0000bbb00000aaa02eee7e7202eeee20b0b33b00005dd500005dd5000444444004999940c11ff11cc11ff11cc11ff11c6ddffdd60d8889d0d888888d0d8998d0
3000b0039000a00902222220002222000b3bb3b0000700000007600000500500044444400c1ff1c00c1ff1c00c1ff1c006dffd6000dddd00d788799dd788879d
330000339900009900000000000000000bb00bb00000000000070000055055000550550000cccc0000cccc0000cccc0000666600000660000dddddd0dddddddd
0555555003113113035535530131b1b000000000000000000004400000ffff00055555500911911a0a55a55a01a1a1a00ff90f90077777700904909005555550
50dddd051311300353dd3d033b1b13300000000000000000000f90000f0000f05044440519119009594494099a1a1990ffff9f997000000740400404511ff115
5d0dd0d5d05301d35d0dd3d3b331333d000000000000000000044000f00f000f54044045405a014954044949a991aaad9fff9ff9700006070404904051f11f15
5dd00dd5dd0311dd53d03dd533b3b13b000000000000000000094000f0f0007f54400445440911445940944599a9a1aa0ffffff970600007000000005f11c1f5
5dd00dd5dd05011d5dd03dd3b303033d000000000000000000044000f000707f544004454405011454409449a90909ad9ff9ff9070600007000000005fccccf5
5d0dd0d5d01550115d0dd0d5d3135b33000800000060000000099000f000077f540440454015501154044045d9194a9a09909900706660070000000051cccc15
50dddd050111550150dddd050113550300898000066600000004f0000f0777f05044440501115501504444050119440900000000700000070000000051cccc15
0555555011111110055555501311311300080000005000000004400000ffff000555555011111110055555501911911900000000077777700000000005cccc50
055555500611611676d67d7076767670000000000000000000077000007777000000000002112112021021220020202000000a0000000bbb00000bbb00000000
5066660516116006dddd777767777777000000000000000000077000077770700011110011111001111111012202011000a0a0000ccc03330eee033300000000
56066065d05601d67d7d7dc7707777c7000000000000000000047000777607070101101010510101110110112110111d0a00a00a0c0c0f440e000f4400000000
56600665dd0611dddddc07d76c7c07070000000000e070000009d000776776d7011001101501110111101101112120120a0a0aa00c0c01f400ee01f400000000
56600665dd05011dd07ddc06607ccc0600000000000a0000000dd000d06076670110011005050111110011011101011d0aa0a0900ccc01f40eee01f400000000
56066065d0155011dddd70d66c0c70c6000700000070700000099000d0007667010110100005501111011011d1015111a0a090a000000f4400000f4400000000
5066660501115501ddddddd667c607c60079700000636000000df0000d7d7dd700111100000055011011110100015501909a0a00555ff555555ff55500000000
055555501111111067606760676067600668660006366600000dd00007dddd000000000000000110011111100100100199a90909111111111111111100000000
0555555009ff9ff90fffff5f0fffff9f0000000000300300000766dc000766dc00000000030003030000000000000000000000000e8888e003bbbb3005055050
50ffff05f9ff900959ff9dfff99ff9f90000000000b03b00706766dc706766dc0000000003003003000001000060000000000060e000000e3000000350000005
5f0ff0f5f9f90ff9fffff9f99ffff9990000000000033303766766dc766766dc000099800000300000001110006000000000006080088008b000000b00000000
5ff00ff5ff99fff9f9ff9ff5ff99fff9000000000300b30b07c076c007c076c008098999000003000000010005d000600060056080888808b0bbbb0b50000005
5ff00ff5df090ffdfdff9ff9f99f09ff40000400b3303330070076c0070076c088800500000000000000010005d60060006005d680888808b0bbbb0b50000005
5f0ff0f5d0155ff1fd0fd0f5ff9950f90400400033b03300000077c0000077c005000600000000000100010055d605d005605dd680088008b000000b00000000
50ffff050111550150dddd0509ff55f100440400b3303b0000000700000007000060006000000000010001005dd605d605d65dd6e000000e3000000350000005
055555501111111005555550191191900040000033b03300ee0000008800000006000060000000000100010000000000000000000e8888e003bbbb3005055050
011111110e11e11e0e55e55e0e12e21e33000033bb0000bb220000228800008800aaaaa000aaaaa000aaa0000aaaaa00aaaaaaaaaaaaaaaa00aaaaa00aaaaaa0
111110011211200e5edd2d0ee2e12e2e3bbb0003b333000b28880002822200080aaaaaaa0aaaaaaa00aaa0000aaaaaa0aaaaaaaaaaaaaaaa0aaaaaa0aaaaaaaa
d05101ddd05e01d25d0dd2de20eee22200b0bbb0003033300080888000202220aaa000aaaaa00aaa0aaaa0000aa00aaa000aaa000aa000000aa00aa0aaaaaaaa
dd0511ddd20211dd52d02dd5dd2e222e00b0b0b0003030300080808000202020aa000000aa0000aa0aaa0000aaa000aa00aaaa00aaaaaa00aaa00aa0aa0aa0aa
dd05011dd202011d5dd02dd2de25eeed00b0bbb0003033000080888000202200aa00aaaaaa0000aa0aaa0000aaa000aa00aaa000aaaaaa00aa000aaaaa0aa0aa
d0155011d21550115d0dd0d5d02550ee0000b0b0000030300000808000002020aaa000aaaaa00aaaaaaa0000aa000aaa0aaaa000aa00000aaaaaaaaaa00000aa
011155010211550150dddd050111550e3000b0b3b000333b2000808280002228aaaaaaa0aaaaaaa0aaaaaaaaaaaaaaa00aaa0000aaaaaaaaa0000aaaa00000aa
1111111011111110055555501121111033000033bb0000bb22000022880000880aaaaa000aaaaa00aaaaaaaaaaaaa0000aaa0000aaaaaaaaa0000aaaa00000aa
__gff__
0000000000000000000000000000808000000000000000000000000000000000000000000000000000000000000000000000000000000000000000000000000001010101808080800101010102010201010101018080808001010101800101000101010180800000808080000001010001010101000000000000000000000000
0000000000000000000000000000000000000000000000000000000000000000000000000000000000000000000000000000000000000000000000000000000000000000000000000000000000000000000000000000000000000000000000000000000000000000000000000000000000000000000000000000000000000000
__map__
00000000000000000000000000000000000000000000000000004343435d4141704143434343434343434300000000004241414141704143430044000043434300000000000000000000004170414343414143434341414142414343430041000000000000000000000000000000000000000000000000000000000000000000
00000000000031000000000000000000000000000000000000002d696900414141416970006900696975414400004700696900692d0070424100431600696970000000000000000000000069417041414141414141415d704140414141004200002e0000002e00002e2e2e000000000000000000000000000000000000000000
0000000000000000000000000000000000000000470000000000000000004141416b006b000000000000434343454600000045000000417069004100000000410818003100000000000000006940744042417770694276417041414169007000002e2e00002e002e0000002e0000000000000000000000000000000000000000
00000000000000000000000000000000000000324600000000000000004470697016334500446b000000434343434300000043434e00692d0000412e004400414343334d6b000000000000000000000041410041004200696e6b6b4200006b00002e002e002e002e0000002e0000000000000000000000000000000000000000
0000000000000000000000000000470000003543430032000000000000434300414343434343434300004170416969000000414144000000000069434343006941416b0042000000000000000000000043430041004d00446e00004200441632002e00002e2e002e0000002e0000000000000000000000000000000000000000
0000000000000000000000000000460000000069416b4e4e354242426b704100417069166941416900004141690000000000697043000000000000696941004443434300420000000000000000004c00414100704e4343434300006b00434343002e0000002e00002e2e2e000000000000000000000000000000000000000000
0000000000000000000000000008460000000031434300000000690043436900415d4e420069000000007074000000000000006941002445000044000069004341416900694d004d004d004d350000454140354124690069696b0000006969410000000000000000000000000000000000000000000000000000000000000000
0000000000000000000000004343430000000043434300400000000069690000704d0042000000000000414242000000000000004100424200434300000000414170446b6b6b6b6b6b6b6b6b0000004241413241434300000042000000000070002e2e2e00002e2e2e002e2e2e00000000000000000000000000000000000000
000000000000000000004e4e425d4100000035696941000032450000004700004343006b00000000000041003600006b000024174100006900694100004e007041434343434343434343434e0018004241704d4141410033194200470000004100002e00002e000000002e000000000000000000000000000000000000000000
000000000000000000000000000069000000000000696b6b434300003246440041690000336b430000007000364e0040000043437000000044000000002400414169004d69004d00694d00354e4343434343234343414e43434300460000007000002e00002e000000002e2e0000000000000000000000000000000000000000
0000000000000000470000000000000000000000000041704169000043434300704e4e4e4e4343003219350000000000000069692d000000430000000042007070236b4e6b6b4e6b6b4e6b6b4441417070414e4141420000414131460000197000002e00002e000000002e000000000000000000000000000000000000000000
000044070000004446001700440000000000003217006b6b00000000323516004133000000417000434343004700400031440000000024004100004436426b414143434d42424d42420043434343434141410070414100434343434300004343002e2e2e00002e2e2e002e2e2e00000000000000000000000000000000000000
0043434343434343434343434343000000000043430000004700000043434300704e4e4e4e690000696969004644000043430000000043007000434343434370417069006b6b006b6b006b6b7541417041750036696d006969417000003674410000000000000000000000000000000000000000000000000000000000000000
000042414343705d705d7041690000000000007041000000464400004141690041310000001700000000000043430000416900000000416b412e160069417041706900000000000000000000006d694141000036006d4e0000414100003600700000000000000000000000000000000000000000000000000000000000000000
00000040414141007000700000000000000000694100006b43430000700000004343000043430000000000006941000069000000430041704100430000694141410000160000000000000000446d174170004436176d000019704100453600410031000000000000000000000000000000000000000000000000000000000000
000000000070000069000000000000000000000000000070416900006900000070690000694100000000000000000078000000007000704100006900000000690000006d00006d00006d000043434343690043434300000043436900434300000040000000000000000000000000000000000000000000000000000000000000
